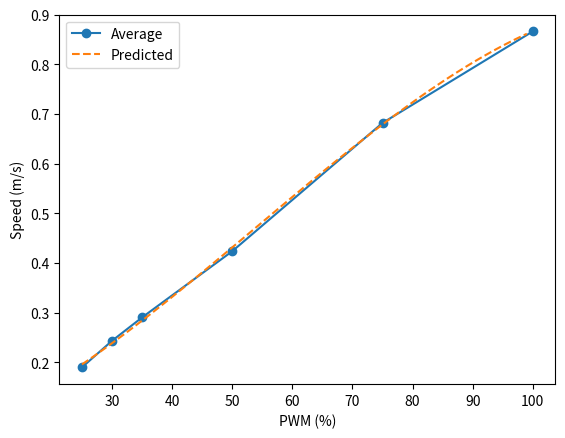

Write Python code to recreate this figure.
import numpy as np
from numpy.polynomial.polynomial import Polynomial
import matplotlib.pyplot as plt

# Mapping PWM to time (s) it took for car to traverse 1 meter
test_data = {
    25: [5.23, 5.29, 5.26, 5.3, 5.26],
    30: [4.1, 4.11, 4.09, 4.02, 4.23],
    35: [3.4, 3.36, 3.44, 3.51, 3.51],
    50: [2.31, 2.36, 2.37, 2.4, 2.36],
    75: [1.47, 1.41, 1.4, 1.54, 1.51],
    100: [1.18, 1.13, 1.13, 1.19, 1.14]
}

def convert_time_to_speed(input_time):
    return 1 / input_time

if __name__ == '__main__':
    x = []
    y = []

    


    for pwm, times in test_data.items():
        x.append(pwm)
        y.append(
            convert_time_to_speed(np.mean(times))
        )

    x, y = np.array(x), np.array(y)

    forward_pred = Polynomial.fit(x, y, 3)
    inverse_pred = Polynomial.fit(y, x, 3)

    plt.xlabel("PWM (%)")
    plt.ylabel("Speed (m/s)")
    plt.plot(x,y, 'o-', label="Average")

    x_pred = np.arange(25,100)
    plt.plot(x_pred, forward_pred(x_pred), '--', label="Predicted")

    plt.legend()
    plt.show()
